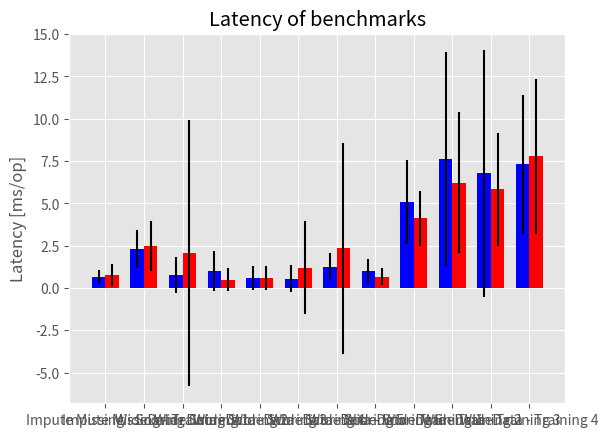

This chart was generated by the following Python code: (Note: this script raises an exception after producing the figure.)
"""
========
Barchart
========

A bar plot with errorbars and height labels on individual bars
"""

import numpy as np
import matplotlib.pyplot as plt
import matplotlib
matplotlib.style.use('ggplot')


def plot1():
    N = 12
    latency_jama = (0.658, 2.310, 0.748, 1.009, 0.564, 0.552, 1.260, 1.003, 5.077, 7.640, 6.764, 7.304)
    errors_jama = (0.429, 1.111, 1.056, 1.172, 0.705, 0.779, 0.787, 0.716, 2.474, 6.329, 7.270, 4.105)
    ind = np.arange(N)  # the x locations for the groups
    width = 0.35  # the width of the bars
    fig, ax = plt.subplots()
    rects1 = ax.bar(ind, latency_jama, width, color='b', yerr=errors_jama)
    latency_mtj = (0.781, 2.479, 2.066, 0.492, 0.568, 1.206, 2.338, 0.670, 4.111, 6.223, 5.835, 7.771)
    errors_mtj = (0.646, 1.466, 7.888, 0.667, 0.708, 2.768, 6.228, 0.487, 1.610, 4.150, 3.349, 4.570)
    rects2 = ax.bar(ind + width, latency_mtj, width, color='r', yerr=errors_mtj)
    # add some text for labels, title and axes ticks
    ax.set_ylabel('Latency [ms/op]')
    ax.set_title('Latency of benchmarks')
    ax.set_xticks(ind + width / 2)
    ax.set_xticklabels((
        'Impute Missing - Scoring',
        'Impute Missing - Training',
        'WideData - Scoring 1',
        'WideData - Scoring 2',
        'WideData - Scoring 3',
        'WideData - Scoring 4',
        'WideData - Scoring 5',
        'WideData - Scoring 6',
        'WideData - Training 1',
        'WideData - Training 2',
        'WideData - Training 3',
        'WideData - Training 4',
    ), rotation='45')
    ax.legend((rects1[0], rects2[0]), ('Jama', 'netlib-java'))
    plt.show()


def plot2():
    N = 2
    latency_jama = (705.364, 691.045)
    errors_jama = (50.947, 60.670)
    ind = np.arange(N)  # the x locations for the groups
    width = 0.35  # the width of the bars
    fig, ax = plt.subplots()
    rects1 = ax.bar(ind, latency_jama, width, color='b', yerr=errors_jama)
    latency_mtj = (140.828, 156.375)
    errors_mtj = (96.366, 112.684)
    rects2 = ax.bar(ind + width, latency_mtj, width, color='r', yerr=errors_mtj)
    # add some text for labels, title and axes ticks
    ax.set_ylabel('Latency [ms/op]')
    ax.set_title('Latency of benchmarks')
    ax.set_xticks(ind + width / 2)
    ax.set_xticklabels((
        'WideData - Training 5',
        'WideData - Training 6',
    ), rotation='45')
    ax.legend((rects1[0], rects2[0]), ('Jama', 'netlib-java'))
    plt.show()


plot1()
plot2()
